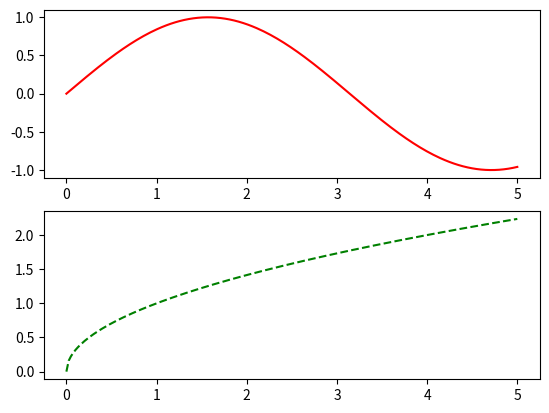

Write the Python code that produced this figure.
import numpy as np
import matplotlib.pyplot as plt

# subplots These are plots that are shown in the same window but independently from each other.

x = np.linspace(0, 5, 200)
y1 = np.sin(x)
y2 = np.sqrt(x)

plt.subplot(211)
# The parameter we pass defines the grid of our window.
# The first digit indicates the number of rows, the second the number of
# columns and the last one the index of the subplot. So in this case, we have
# two rows and one column. Index one means that the respective subplot will be
# at the top.
plt.plot(x, y1, 'r-')
# r- is for coloring

plt.subplot(212)
plt.plot(x, y2, 'g--')


plt.show()
